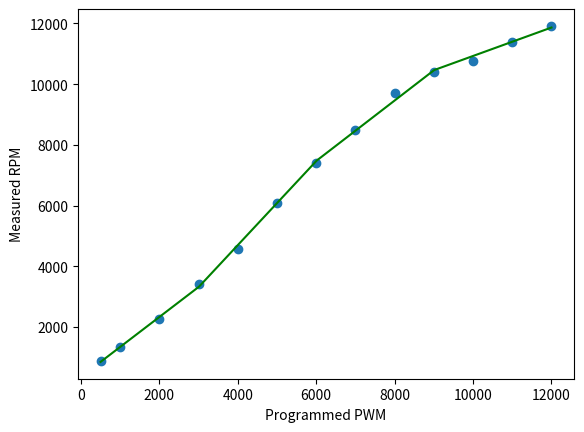

Python code for this plot:
"""
---------------------
The MIT License (MIT)

Copyright (c) 2017-2018 Sungeun K. Jeon for Gnea Research LLC

Modified 2019 by Terje Io for GrblHAL & Grbl Spindle Linearizer application
(added $66-$69 settings)

Permission is hereby granted, free of charge, to any person obtaining a copy
of this software and associated documentation files (the "Software"), to deal
in the Software without restriction, including without limitation the rights
to use, copy, modify, merge, publish, distribute, sublicense, and/or sell
copies of the Software, and to permit persons to whom the Software is
furnished to do so, subject to the following conditions:

The above copyright notice and this permission notice shall be included in
all copies or substantial portions of the Software.

THE SOFTWARE IS PROVIDED "AS IS", WITHOUT WARRANTY OF ANY KIND, EXPRESS OR
IMPLIED, INCLUDING BUT NOT LIMITED TO THE WARRANTIES OF MERCHANTABILITY,
FITNESS FOR A PARTICULAR PURPOSE AND NONINFRINGEMENT. IN NO EVENT SHALL THE
AUTHORS OR COPYRIGHT HOLDERS BE LIABLE FOR ANY CLAIM, DAMAGES OR OTHER
LIABILITY, WHETHER IN AN ACTION OF CONTRACT, TORT OR OTHERWISE, ARISING FROM,
OUT OF OR IN CONNECTION WITH THE SOFTWARE OR THE USE OR OTHER DEALINGS IN
THE SOFTWARE.
---------------------
"""


"""
This Python script produces a continuous piece-wise line fit of actual spindle speed over
programmed speed/PWM, which must be measured and provided by the user. A plot of the data
and line fit will be auto-generated and saved in the working directory as 'line_fit.png'.

REQUIREMENTS:
  - Python 2.7 or 3.x with SciPy, NumPy, and Matplotlib Python Libraries
  
  - For the most people, the easiest way to run this script is on the free cloud service
    https://repl.it/site/languages/python3. No account necessary. Unlimited runs. 
    
    - Last checked on 4/5/2018. This site has been regularly evolving and becoming more 
      powerful. Things may not work exactly as shown. Please report any issues.
    
    - To use, go to the website and start the Python REPL. Copy and paste this script into
      the main.py file in the browser editor. Click 'Run' and a solution should appear in 
      the text output in the REPL console window. You can edit the script directly in the
      browser and re-run the script as many times as you need. A free account is only 
      necessary if you want to save files on their servers.
      
    - This script will also automatically generate a png image with the plot of the data 
      with the piece-wise linear fit over it, but this will not show up by default on this 
      website. To enable this, just click the 'Add File' icon and create a dummy file. 
      Name it anything, like dummy.py. Leave this file blank. Doing this places the REPL 
      in multiple file mode and will enable viewing the plot. Click the 'Run' icon. The
      solution will be presented again in the console, and the data plot will appear in 
      the file list called 'line_fit.png'. Click the file to view the plot.
  
  - For offline Python installs, most Mac and Linux computers have Python pre-installed 
    with the required libraries. If not, a quick google search will show you how to 
    install them. For Windows, Python installations are bit more difficult. Anaconda and 
    Pyzo seem to work well.

USAGE: 
  - First, make sure you are using the stock build of Grbl for the 328p processor. Most
    importantly, the SPINDLE_PWM_MAX_VALUE and SPINDLE_PWM_MIN_VALUE should be unaltered
    from defaults, otherwise change them back to 255.0 and 1.0 respectively for this test.
    
  - Next, program the max and min rpm Grbl settings to '$30=255' and '$31=1'. This sets
    the internal PWM values equal to 'S' spindle speed for the standard Grbl build.
         
  - Check if your spindle does not turn on at very low voltages by setting 'S' spindle
    speed to 'S1'. If it does not turn on or turns at a non-useful rpm, increase 'S' by 
    one until it does. Write down this 'S' value for later. You'll start the rpm data
    collection from this point onward and will need to update the SPINDLE_PWM_MIN_VALUE 
    in cpu_map.h afterwards.
         
  - Collect actual spindle speed with a tachometer or similar means over a range of 'S' 
    and PWM values. Start by setting the spindle 'S' speed to the minimum useful 'S' from 
    the last step and measure and record actual spindle rpm. Next, increase 'S' spindle 
    speed over equally sized intervals and repeat the measurement. Increments of 20 rpm 
    should be more than enough, but decrease increment size, if highly nonlinear. Complete
    the data collection the 'S' spindle speed equal to '$30' max rpm, or at the max useful 
    rpm, and record the actual rpm output. Make sure to collect rpm data all the way 
    throughout useful output rpm. The actual operating range within this model may be set 
    later within Grbl with the '$30' and '$31' settings.
    
  - In some cases, spindle PWM output can have discontinuities or not have a useful rpm
    in certain ranges. For example, a known controller board has the spindle rpm drop
    completely at voltages above ~4.5V. If you have discontinuities like this at the low
    or high range of rpm, simply trim them from the data set. Don't include them. For 
    Grbl to compensate, you'll need to alter the SPINDLE_PWM_MIN_VALUE and/or 
    SPINDLE_PWM_MAX_VALUE in cpu_map.h to where your data set ends. This script will 
    indicate if you need to do that in the solution output.
           
  - Keep in mind that spindles without control electronics can slow down drastically when 
    cutting and under load. How much it slows down is dependent on a lot of factors, such 
    as feed rate, chip load, cutter diameter, flutes, cutter type, lubricant/coolant, 
    material being cut, etc. Even spindles with controllers can still slow down if the 
    load is higher than the max current the controller can provide. It's recommended to 
    frequently re-check and measure actual spindle speed during a job. You can always use 
    spindle speed overrides to tweak it temporarily to the desired speed.

  - Edit this script and enter the measured rpm values and their corresponding 'S' spindle 
    speed values in the data arrays below. Set the number of piecewise lines you would 
    like to use, from one to four lines. For most cases, four lines is perfectly fine.
    In certain scenarios (laser engraving), this may significantly degrade performance and
    should be reduced if possible. 
  
  - Run the Python script. Visually assess the line fit from the plot. It will not likely 
    to what you want on the first go. Dial things in by altering the line fit junction 
    points 'PWM_pointX' in this script to move where the piecewise line junctions are 
    located along the plot x-axis. It may be desired to tweak the junction points so the 
    model solution is more accurate in the region that the spindle typically running. 
    Re-run the script and tweak the junction points until you are satified with the model.
    
  - Record the solution and enter the RPM_POINT and RPM_LINE values into config.h. Set the 
    number of piecewise lines used in this model in config.h. Also set the '$30' and '$31'
    max and min rpm values to the solution values or in a range between them in Grbl '$' 
    settings. And finally, alter the SPINDLE_PWM_MIN_VALUE in cpu_map.h, if your spindle 
    needs to be above a certain voltage to produce a useful low rpm.
    
  - Once the solution is entered. Recompile and flash Grbl. This solution model is only 
    valid for this particular set of data. If the machine is altered, you will need to 
    perform this experiment again and regenerate a new model here. 
  
OUTPUT: 
  The solver produces a set of values that define the piecewise fit and can be used by 
  Grbl to quickly and efficiently compute spindle PWM output voltage for a desired RPM.
  
  The first two are the RPM_MAX ($30) and RPM_MIN ($31) Grbl settings. These must be 
  programmed into Grbl manually or setup in defaults.h for new systems. Altering these 
  values within Grbl after a piece-wise linear model is installed will not change alter 
  model. It will only alter the range of spindle speed rpm values Grbl output. 
  
  For example, if the solver produces an RPM_MAX of 9000 and Grbl is programmed with 
  $30=8000, S9000 may be programmed, but Grbl will only produce the output voltage to run 
  at 8000 rpm. In other words, Grbl will only output voltages the range between 
  max(RPM_MIN,$31) and min(RPM_MAX,$30).
        
  The remaining values define the slopes and offsets of the line segments and the junction 
  points between line segments, like so for n_pieces=3:
        
    PWM_output = RPM_LINE_A1 * rpm - RPM_LINE_B1     [ RPM_MIN < rpm < RPM_POINT12 ]
    PWM_output = RPM_LINE_A2 * rpm - RPM_LINE_B2     [ RPM_POINT12 < rpm < RPM_POINT23 ]
    PWM_output = RPM_LINE_A3 * rpm - RPM_LINE_B3     [ RPM_POINT23 < rpm < RPM_MAX ]
    
  NOTE: The script solves in terms of PWM but the final equations and values are expressed 
  in terms of rpm in the form 'PWM = a*rpm - b'. 

"""

from scipy import optimize
import numpy as np

# ----------------------------------------------------------------------------------------
# Configure spindle PWM line fit solver

n_pieces = 4 # Number of line segments used for data fit. Only 1 to 4 line segments supported.

# Programmed 'S' spindle speed values. Must start with minimum useful PWM or 'S' programm ed
# value and end with the maximum useful PWM or 'S' programmed value. Order of the array must
# be synced with the RPM_measured array below. 
# NOTE: ** DO NOT USE DATA FROM AN EXISTING PIECEWISE LINE FIT. USE DEFAULT GRBL MODEL ONLY. **
PWM_set = np.array([500,1000,2000,3000,4000,5000,6000,7000,8000,9000,10000,11000,12000], dtype=float)

# Actual RPM measured at the spindle. Must be in the ascending value and equal in length 
# as the PWM_set array. Must include the min and max measured rpm output in the first and 
# last array entries, respectively.
RPM_measured = np.array([870,1340,2270,3420,4580,6100,7400,8500,9700,10400,10770,11400,11920], dtype=float)

# Configure line fit points by 'S' programmed rpm or PWM value. Values must be between 
# PWM_max and PWM_min. Typically, alter these values to space the points evenly between 
# max and min PWM range. However, they may be tweaked to maximize accuracy in the places 
# you normally operate for highly nonlinear curves. Plot to visually assess how well the 
# solution fits the data.
PWM_point1 = 3000.0 # (S) Point between segments 0 and 1. Used when n_pieces >= 2.
PWM_point2 = 6000.0  # (S) Point between segments 1 and 2. Used when n_pieces >= 3.
PWM_point3 = 9000.0  # (S) Point between segments 2 and 3. Used when n_pieces = 4.

# ----------------------------------------------------------------------------------------

# Advanced settings

# The optimizer requires an initial guess of the solution. Change value if solution fails.
slope_i = 100.0;  # > 0.0 

PWM_max = max(PWM_set) # Maximum PWM set in measured range
PWM_min = min(PWM_set) # Minimum PWM set in measured range
plot_figure = True # Set to False, if matplotlib is not available.

# ----------------------------------------------------------------------------------------
# DO NOT ALTER ANYTHING BELOW.

def piecewise_linear_1(x,b,k1):
    return np.piecewise(x, [(x>=PWM_min)&(x<=PWM_max)], [lambda x:k1*(x-PWM_min)+b])
    
def piecewise_linear_2(x,b,k1,k2):
    c = [b, 
         b+k1*(PWM_point1-PWM_min)]
    funcs = [lambda x:k1*(x-PWM_min)+c[0], 
             lambda x:k2*(x-PWM_point1)+c[1]]
    conds = [(x<PWM_point1)&(x>=PWM_min),
             (x<=PWM_max)&(x>=PWM_point1)]
    return np.piecewise(x, conds, funcs)
    
def piecewise_linear_3(x,b,k1,k2,k3):
    c = [b, 
         b+k1*(PWM_point1-PWM_min),
         b+k1*(PWM_point1-PWM_min)+k2*(PWM_point2-PWM_point1)]
    funcs = [lambda x:k1*(x-PWM_min)+c[0], 
             lambda x:k2*(x-PWM_point1)+c[1],
             lambda x:k3*(x-PWM_point2)+c[2]]
    conds = [(x<PWM_point1)&(x>=PWM_min),
             (x<PWM_point2)&(x>=PWM_point1),
             (x<=PWM_max)&(x>=PWM_point2)]
    return np.piecewise(x, conds, funcs)
    
def piecewise_linear_4(x,b,k1,k2,k3,k4):
    c = [b, 
         b+k1*(PWM_point1-PWM_min),
         b+k1*(PWM_point1-PWM_min)+k2*(PWM_point2-PWM_point1),
         b+k1*(PWM_point1-PWM_min)+k2*(PWM_point2-PWM_point1)+k3*(PWM_point3-PWM_point2)]
    funcs = [lambda x:k1*(x-PWM_min)+c[0], 
             lambda x:k2*(x-PWM_point1)+c[1],
             lambda x:k3*(x-PWM_point2)+c[2],
             lambda x:k4*(x-PWM_point3)+c[3]]
    conds = [(x<PWM_point1)&(x>=PWM_min),
             (x<PWM_point2)&(x>=PWM_point1),
             (x<PWM_point3)&(x>=PWM_point2),
             (x<=PWM_max)&(x>=PWM_point3)]
    return np.piecewise(x, conds, funcs)

# ----------------------------------------------------------------------------------------

print("\nCONFIG:")
print("  N_pieces: %i" % n_pieces)
print("  PWM_min: %.1f" % PWM_min)
print("  PWM_max: %.1f" % PWM_max)
if n_pieces > 1:
  print("  PWM_point1: %.1f" % PWM_point1)
if n_pieces > 2:
  print("  PWM_point2: %.1f" % PWM_point2)
if n_pieces > 3:
  print("  PWM_point3: %.1f" % PWM_point3)
print("  N_data: %i" % len(RPM_measured))
print("  PWM_set: ", PWM_set)
print("  RPM_measured: ", RPM_measured)
  
if n_pieces == 1:
  piece_func = piecewise_linear_1
  p_initial = [RPM_measured[0],slope_i]

  p , e = optimize.curve_fit(piece_func, PWM_set, RPM_measured, p0=p_initial)
  a = [p[1]]
  b = [ p[0]-p[1]*PWM_min]
  rpm = [ p[0],
          p[0]+p[1]*(PWM_point1-PWM_min)]

elif n_pieces == 2:
  piece_func = piecewise_linear_2
  p_initial = [RPM_measured[0],slope_i,slope_i]

  p , e = optimize.curve_fit(piece_func, PWM_set, RPM_measured, p0=p_initial)
  a = [p[1],p[2]]
  b = [ p[0]-p[1]*PWM_min,
        p[0]+p[1]*(PWM_point1-PWM_min)-p[2]*PWM_point1]
  rpm = [ p[0],
          p[0]+p[1]*(PWM_point1-PWM_min),
          p[0]+p[1]*(PWM_point1-PWM_min)+p[2]*(PWM_max-PWM_point1)]

elif n_pieces == 3:
  piece_func = piecewise_linear_3
  p_initial = [RPM_measured[0],slope_i,slope_i,slope_i]
  
  p , e = optimize.curve_fit(piece_func, PWM_set, RPM_measured, p0=p_initial)
  a = [p[1],p[2],p[3]]
  b = [ p[0]-p[1]*PWM_min,
        p[0]+p[1]*(PWM_point1-PWM_min)-p[2]*PWM_point1,
        p[0]+p[1]*(PWM_point1-PWM_min)+p[2]*(PWM_point2-PWM_point1)-p[3]*PWM_point2]
  rpm = [ p[0],
          p[0]+p[1]*(PWM_point1-PWM_min),
          p[0]+p[1]*(PWM_point1-PWM_min)+p[2]*(PWM_point2-PWM_point1),
          p[0]+p[1]*(PWM_point1-PWM_min)+p[2]*(PWM_point2-PWM_point1)+p[3]*(PWM_max-PWM_point2) ]

elif n_pieces == 4:
  piece_func = piecewise_linear_4
  p_initial = [RPM_measured[0],slope_i,slope_i,slope_i,slope_i]
  
  p , e = optimize.curve_fit(piece_func, PWM_set, RPM_measured, p0=p_initial)
  a = [p[1],p[2],p[3],p[4]]
  b = [ p[0]-p[1]*PWM_min,
        p[0]+p[1]*(PWM_point1-PWM_min)-p[2]*PWM_point1,
        p[0]+p[1]*(PWM_point1-PWM_min)+p[2]*(PWM_point2-PWM_point1)-p[3]*PWM_point2,
        p[0]+p[1]*(PWM_point1-PWM_min)+p[2]*(PWM_point2-PWM_point1)+p[3]*(PWM_point3-PWM_point2)-p[4]*PWM_point3 ]
  rpm = [ p[0],
          p[0]+p[1]*(PWM_point1-PWM_min),
          p[0]+p[1]*(PWM_point1-PWM_min)+p[2]*(PWM_point2-PWM_point1),
          p[0]+p[1]*(PWM_point1-PWM_min)+p[2]*(PWM_point2-PWM_point1)+p[3]*(PWM_point3-PWM_point2),
          p[0]+p[1]*(PWM_point1-PWM_min)+p[2]*(PWM_point2-PWM_point1)+p[3]*(PWM_point3-PWM_point2)+p[4]*(PWM_max-PWM_point3) ]
      
else :
  print("ERROR: Unsupported number of pieces. Check and alter n_pieces")
  quit()

print("\nSOLUTION:\n\n[Update these #define values and uncomment]\n[ENABLE_PIECEWISE_LINEAR_SPINDLE in config.h.]")
print("#define N_PIECES %.0f" % n_pieces)
print("#define RPM_MAX %.1f" % rpm[-1])
print("#define RPM_MIN %.1f" % rpm[0])

if n_pieces > 1:
  print("#define RPM_POINT12 %.1f" % rpm[1])
if n_pieces > 2:
  print("#define RPM_POINT23 %.1f" %rpm[2])
if n_pieces > 3:
  print("#define RPM_POINT34 %.1f" %rpm[3])

print("#define RPM_LINE_A1 %.6e" % (1./a[0]))
print("#define RPM_LINE_B1 %.6e" % (b[0]/a[0]))
if n_pieces > 1:
  print("#define RPM_LINE_A2 %.6e" % (1./a[1]))
  print("#define RPM_LINE_B2 %.6e" % (b[1]/a[1]))
if n_pieces > 2:
  print("#define RPM_LINE_A3 %.6e" % (1./a[2]))
  print("#define RPM_LINE_B3 %.6e" % (b[2]/a[2]))
if n_pieces > 3:
  print("#define RPM_LINE_A4 %.6e" % (1./a[3]))
  print("#define RPM_LINE_B4 %.6e" % (b[3]/a[3]))

print("\n[To operate over full model range, manually write these]")
print("['$' settings or alter values in defaults.h. Grbl will]")
print("[operate between min($30,RPM_MAX) and max($31,RPM_MIN)]")
print("[grblHAL note: with spindle linearization enabled, keep $31=0]")
print("$30=%.1f (rpm max)" % rpm[-1])
print("$31=%.1f (rpm min)" % rpm[0])
print("$66=%.6e,%.6e,%.6e (piece 1)" % (rpm[0], (1./a[0]), (b[0]/a[0])))
if n_pieces > 1:
  print("$67=%.6e,%.6e,%.6e (piece 2)" % (rpm[1], (1./a[1]), (b[1]/a[1])))
if n_pieces > 2:
  print("$68=%.6e,%.6e,%.6e (piece 3)" % (rpm[2], (1./a[2]), (b[2]/a[2])))
if n_pieces > 3:
  print("$69=%.6e,%.6e,%.6e (piece 4)" % (rpm[3], (1./a[3]), (b[3]/a[3])))

if (PWM_min > 1)|(PWM_max<255):
  print("\n[Update the following #define values in cpu_map.h]")
  if (PWM_min >1) :
    print("#define SPINDLE_PWM_MIN_VALUE %.0f" % PWM_min)
  if PWM_max <255:
    print("#define SPINDLE_PWM_MAX_VALUE %.0f" % PWM_max)
else:
  print("\n[No cpu_map.h changes required.]")
print("\n")

test_val = (1./a[0])*rpm[0] - (b[0]/a[0])
if test_val < 0.0 :
  print("ERROR: Solution is negative at RPM_MIN. Adjust junction points or increase n_pieces.\n")

if plot_figure:
  import matplotlib
  matplotlib.use("Agg")
  import matplotlib.pyplot as plt
  
  fig = plt.figure()
  ax = fig.add_subplot(111)
  xd = np.linspace(PWM_min, PWM_max, 10000)
  ax.plot(PWM_set, RPM_measured, "o")
  ax.plot(xd, piece_func(xd, *p),'g')
  plt.xlabel("Programmed PWM")
  plt.ylabel("Measured RPM")
  
  # Check solution by plotting in terms of rpm.
#   x = np.linspace(rpm[0], rpm[1], 10000)
#   ax.plot((1./a[0])*x-(b[0]/a[0]),x,'r:')
#   if n_pieces > 1:
#     x = np.linspace(rpm[1], rpm[2], 10000)
#     ax.plot((1./a[1])*x-(b[1]/a[1]),x,'r:')
#   if n_pieces > 2:
#     x = np.linspace(rpm[2], rpm[3], 10000)
#     ax.plot((1./a[2])*x-(b[2]/a[2]),x,'r:')
#   if n_pieces > 3:
#     x = np.linspace(rpm[3], rpm[-1], 10000)
#     ax.plot((1./a[3])*x-(b[3]/a[3]),x,'r:')

  fig.savefig("line_fit.png")
